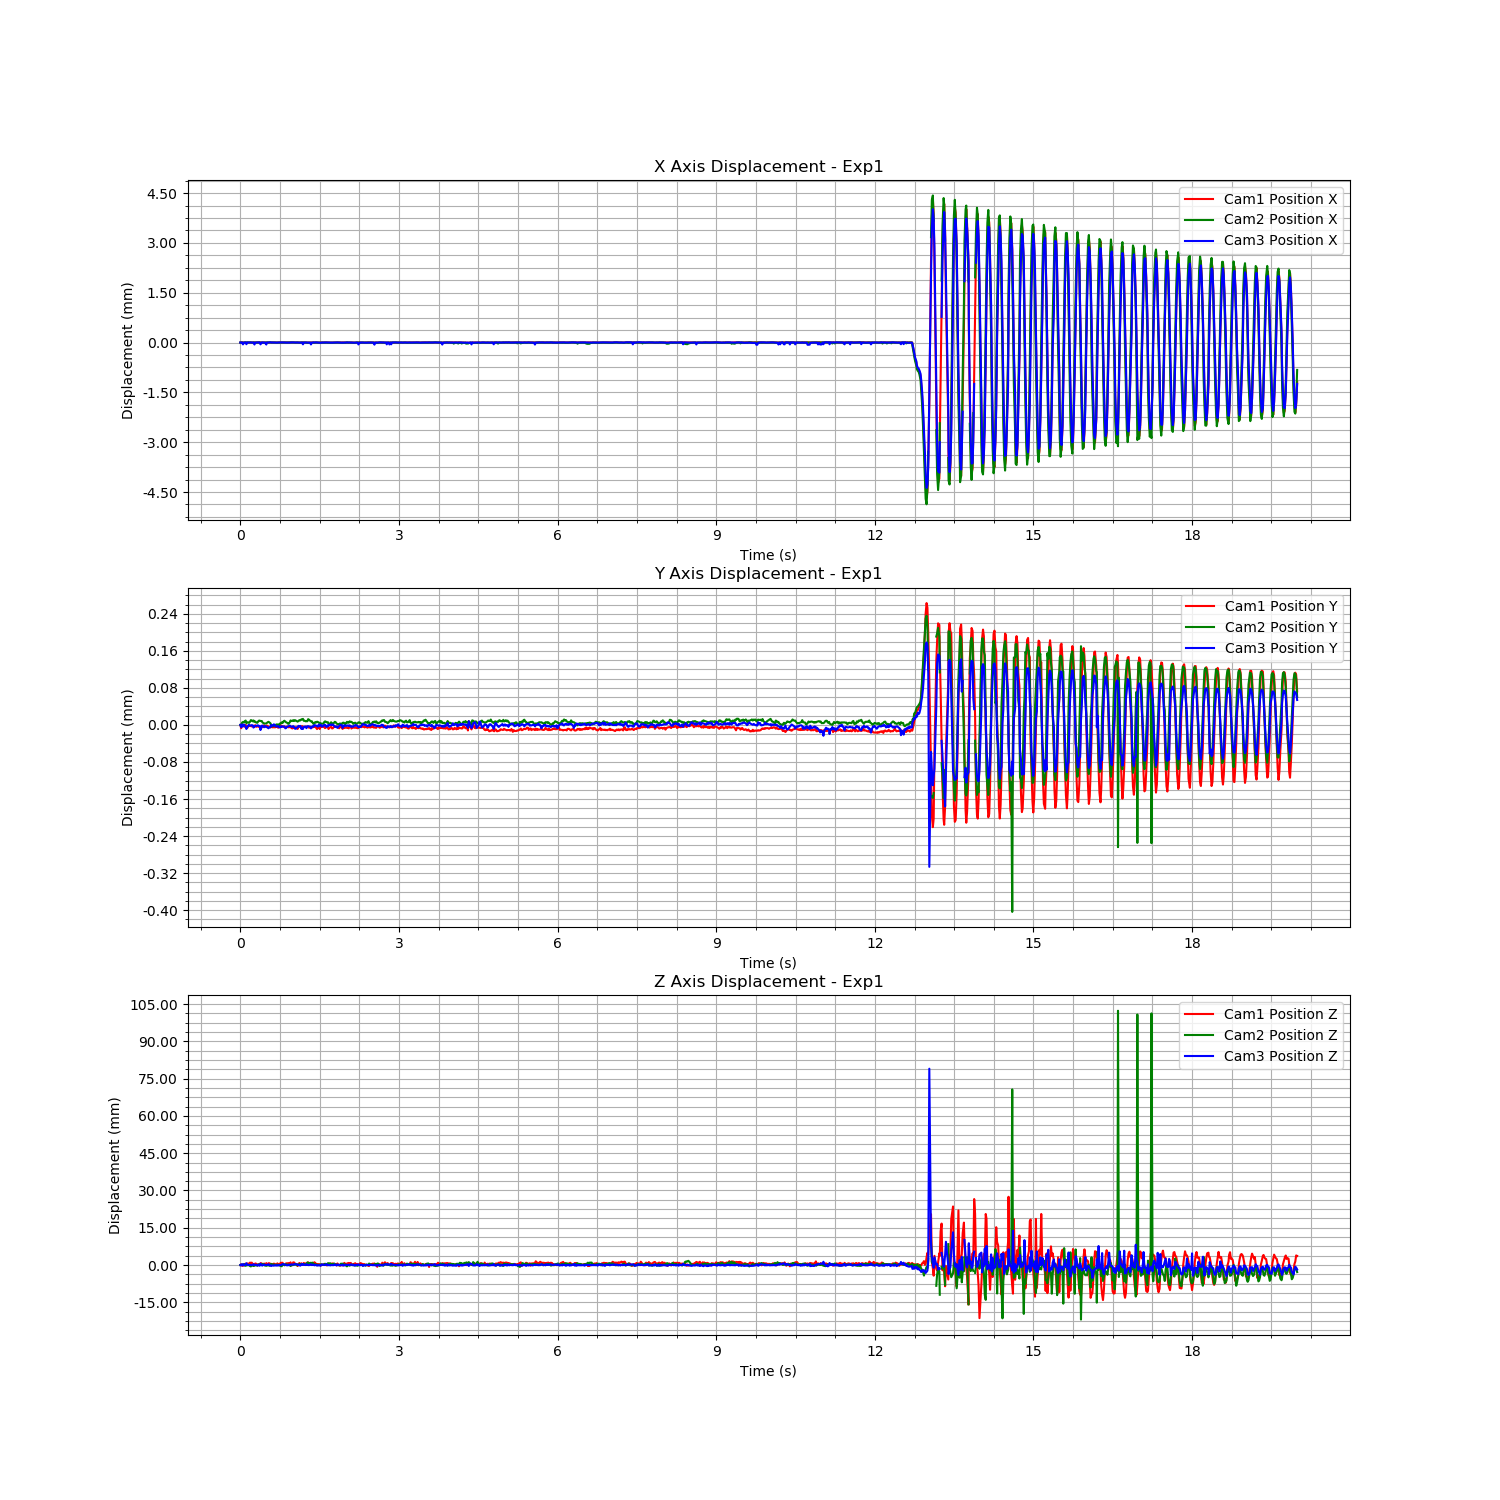

The table this chart was drawn from, first rows:
Time (s), Cam1 Fiducial ID, Cam1 Position X, Cam1 Position Y, Cam1 Position Z, Cam1 Rotation X, Cam1 Rotation Y, Cam1 Rotation Z, Cam1 Rotation W, Cam2 Fiducial ID, Cam2 Position X, Cam2 Position Y, Cam2 Position Z, Cam2 Rotation X, Cam2 Rotation Y, Cam2 Rotation Z, Cam2 Rotation W, Cam3 Fiducial ID, Cam3 Position X, Cam3 Position Y, Cam3 Position Z, Cam3 Rotation X, Cam3 Rotation Y, Cam3 Rotation Z
1723197336, 9, -0.008703, 0.001547, 2.53, -0.98, 0.003842, 0.1977, -0.02297, 9, -0.01494, -0.006823, 2.062, 0.9918, -0.003492, 0.128, -0.0006354, 9, 0.009936, -0.007343, 1.488, -0.967, -0.001401, -0.2547
1723197336, 9, -0.0087, 0.001539, 2.53, -0.98, 0.003899, 0.1978, -0.02282, 9, -0.01494, -0.006823, 2.062, 0.9918, -0.003398, 0.1278, -0.001147, 9, 0.009939, -0.007348, 1.488, -0.967, -0.001415, -0.2547
1723197336, 9, -0.008695, 0.001544, 2.529, -0.9799, 0.003955, 0.1982, -0.02274, 9, -0.01494, -0.006818, 2.062, -0.9918, 0.003502, -0.1277, 0.0009844, 9, 0.009938, -0.007342, 1.488, -0.9669, -0.00132, -0.2551
1723197336, 9, -0.008701, 0.001547, 2.529, -0.9799, 0.003858, 0.198, -0.02273, 9, -0.01494, -0.006817, 2.062, 0.9918, -0.003482, 0.1278, -0.001517, 9, 0.009881, -0.007346, 1.488, -0.9653, -0.002749, 0.2612
1723197336, 9, -0.008701, 0.001544, 2.53, -0.9799, 0.003927, 0.1979, -0.023, 9, -0.01494, -0.006818, 2.062, -0.9919, 0.003365, -0.127, 0.001519, 9, 0.009935, -0.007342, 1.488, -0.9668, -0.001398, -0.2554
1723197336, 9, -0.008701, 0.001543, 2.53, -0.98, 0.003926, 0.1976, -0.0229, 9, -0.01493, -0.006815, 2.062, 0.9917, -0.003403, 0.1283, -0.0008828, 9, 0.009936, -0.007344, 1.488, -0.9669, -0.001295, -0.255
1723197336, 9, -0.0087, 0.001547, 2.53, -0.98, 0.004023, 0.1977, -0.02261, 9, -0.01493, -0.006813, 2.062, 0.9917, -0.003453, 0.1282, -0.001232, 9, 0.00994, -0.007347, 1.488, -0.967, -0.001428, -0.2549
1723197336, 9, -0.008701, 0.001542, 2.53, -0.98, 0.003828, 0.1979, -0.02255, 9, -0.01494, -0.006819, 2.062, 0.9918, -0.003408, 0.1275, -0.001189, 9, 0.009885, -0.007352, 1.488, -0.9654, -0.00275, 0.2608
1723197336, 9, -0.008699, 0.00154, 2.53, -0.98, 0.003865, 0.1976, -0.02292, 9, -0.01493, -0.006817, 2.062, 0.9918, -0.003451, 0.1276, -0.001086, 9, 0.009939, -0.007347, 1.488, -0.9669, -0.001493, -0.2553
1723197336, 9, -0.008697, 0.001545, 2.53, -0.9799, 0.003857, 0.198, -0.0224, 9, -0.01494, -0.006818, 2.062, 0.9918, -0.003418, 0.128, -0.001272, 9, 0.009939, -0.007343, 1.488, -0.967, -0.001302, -0.2549
1723197336, 9, -0.008699, 0.001546, 2.53, -0.98, 0.003894, 0.1977, -0.02313, 9, -0.01494, -0.006819, 2.062, 0.9918, -0.003386, 0.128, -0.001305, 9, 0.009938, -0.007344, 1.488, -0.967, -0.001358, -0.2549
1723197336, 9, -0.008701, 0.001545, 2.531, -0.9801, 0.003932, 0.1973, -0.023, 9, -0.01493, -0.006816, 2.061, 0.9917, -0.003424, 0.1283, -0.0009132, 9, 0.009935, -0.007344, 1.488, -0.9669, -0.001355, -0.2551
1723197336, 9, -0.008701, 0.001544, 2.53, -0.98, 0.003934, 0.1976, -0.02308, 9, -0.01493, -0.006813, 2.061, 0.9917, -0.003433, 0.1285, -0.002109, 9, 0.009937, -0.007344, 1.488, -0.967, -0.001351, -0.2548
1723197336, 9, -0.0087, 0.001543, 2.531, -0.9801, 0.004004, 0.1973, -0.02312, 9, -0.01494, -0.006813, 2.062, 0.9919, -0.003325, 0.127, -0.00158, 9, 0.009935, -0.007343, 1.488, -0.9669, -0.0014, -0.2552
1723197336, 9, -0.008701, 0.001544, 2.53, -0.98, 0.003843, 0.1977, -0.02335, 9, -0.01494, -0.006815, 2.062, 0.9919, -0.003342, 0.1273, -0.001389, 9, 0.009937, -0.007344, 1.488, -0.967, -0.001376, -0.2549
1723197336, 9, -0.008701, 0.001542, 2.529, -0.9799, 0.003796, 0.1983, -0.02305, 9, -0.01493, -0.006813, 2.061, 0.9917, -0.003411, 0.1282, -0.001227, 9, 0.009936, -0.007349, 1.488, -0.967, -0.001433, -0.2549
1723197336, 9, -0.008701, 0.001544, 2.53, -0.9799, 0.003996, 0.198, -0.02282, 9, -0.01494, -0.006816, 2.062, 0.9918, -0.003373, 0.1278, -0.001363, 9, 0.009877, -0.007346, 1.488, -0.9651, -0.00266, 0.2617
1723197336, 9, -0.008702, 0.001546, 2.53, -0.98, 0.003841, 0.1975, -0.023, 9, -0.01494, -0.006816, 2.062, 0.9918, -0.003408, 0.1276, -0.001122, 9, 0.009935, -0.007345, 1.488, -0.9669, -0.001377, -0.255
1723197336, 9, -0.0087, 0.001542, 2.53, -0.98, 0.003916, 0.1977, -0.02316, 9, -0.01494, -0.006818, 2.062, 0.9918, -0.003361, 0.1277, -0.001083, 9, 0.009937, -0.007345, 1.488, -0.967, -0.001393, -0.2548
1723197336, 9, -0.008698, 0.001544, 2.529, -0.9799, 0.003938, 0.1982, -0.02312, 9, -0.01494, -0.006818, 2.062, -0.9918, 0.00342, -0.1281, 0.0006361, 9, 0.009938, -0.007344, 1.488, -0.9669, -0.001369, -0.255
1723197336, 9, -0.0087, 0.001544, 2.53, -0.9799, 0.00392, 0.1979, -0.023, 9, -0.01494, -0.006816, 2.062, 0.9919, -0.003334, 0.127, -0.001539, 9, 0.009938, -0.007344, 1.488, -0.967, -0.0014, -0.2549
1723197336, 9, -0.0087, 0.001542, 2.53, -0.9801, 0.003861, 0.1973, -0.02276, 9, -0.01494, -0.006814, 2.062, 0.9918, -0.003409, 0.1279, -0.0008307, 9, 0.009942, -0.007345, 1.488, -0.967, -0.001332, -0.2547
1723197336, 9, -0.008694, 0.001542, 2.53, -0.98, 0.003878, 0.1978, -0.02244, 9, -0.01494, -0.006814, 2.062, 0.9919, -0.003408, 0.1274, -0.0007406, 9, 0.009938, -0.007345, 1.487, -0.9669, -0.001345, -0.2551
1723197336, 9, -0.0087, 0.001543, 2.53, -0.98, 0.003949, 0.1974, -0.0227, 9, -0.01494, -0.006814, 2.062, 0.9918, -0.00336, 0.1276, -0.001136, 9, 0.009882, -0.007354, 1.488, -0.9653, -0.002836, 0.2611
1723197336, 9, -0.008702, 0.001542, 2.53, -0.98, 0.003955, 0.1977, -0.02285, 9, -0.01494, -0.006814, 2.062, 0.9919, -0.003412, 0.1268, -0.0008435, 9, 0.009941, -0.007344, 1.488, -0.9669, -0.001389, -0.2553
1723197336, 9, -0.008699, 0.001541, 2.53, -0.9799, 0.003891, 0.1981, -0.02264, 9, -0.01494, -0.006817, 2.062, 0.9918, -0.003448, 0.1276, -0.001044, 9, 0.009938, -0.007344, 1.487, -0.9669, -0.001287, -0.2552
1723197336, 9, -0.008699, 0.001545, 2.53, -0.9799, 0.003918, 0.1981, -0.0229, 9, -0.01494, -0.006819, 2.062, 0.9918, -0.003419, 0.1276, -0.0009756, 9, 0.009939, -0.007346, 1.488, -0.967, -0.001393, -0.2548
1723197336, 9, -0.008704, 0.001546, 2.53, -0.98, 0.003915, 0.1978, -0.02316, 9, -0.01494, -0.00682, 2.062, 0.9918, -0.003346, 0.1274, -0.001052, 9, 0.009936, -0.007348, 1.488, -0.967, -0.001401, -0.2548
1723197336, 9, -0.008703, 0.001544, 2.53, -0.9799, 0.003869, 0.198, -0.02267, 9, -0.01494, -0.00682, 2.062, 0.9917, -0.003402, 0.1282, -0.001145, 9, 0.009935, -0.007345, 1.488, -0.9669, -0.00142, -0.255
1723197336, 9, -0.008703, 0.001542, 2.53, -0.98, 0.003911, 0.1977, -0.02312, 9, -0.01494, -0.00682, 2.062, 0.9918, -0.003374, 0.1281, -0.0008807, 9, 0.009876, -0.007348, 1.488, -0.9652, -0.002711, 0.2614
1723197336, 9, -0.008699, 0.001545, 2.529, -0.9799, 0.004033, 0.198, -0.023, 9, -0.01494, -0.006819, 2.062, 0.9917, -0.003344, 0.1282, -0.001262, 9, 0.009935, -0.007347, 1.488, -0.9669, -0.001466, -0.2551
1723197336, 9, -0.008701, 0.001544, 2.53, -0.9799, 0.003901, 0.1979, -0.02296, 9, -0.01494, -0.006817, 2.062, 0.9918, -0.003341, 0.1279, -0.0009782, 9, 0.009938, -0.007349, 1.488, -0.967, -0.001395, -0.2549
1723197336, 9, -0.008704, 0.001542, 2.53, -0.98, 0.003949, 0.1977, -0.02314, 9, -0.01494, -0.006816, 2.062, 0.9918, -0.003461, 0.128, -0.001319, 9, 0.009938, -0.00735, 1.488, -0.967, -0.00147, -0.2547
1723197336, 9, -0.0087, 0.001542, 2.53, -0.98, 0.003913, 0.1977, -0.0231, 9, -0.01493, -0.006817, 2.062, 0.9917, -0.003386, 0.1285, -0.001092, 9, 0.009939, -0.007348, 1.488, -0.967, -0.001401, -0.2549
1723197336, 9, -0.008697, 0.001541, 2.53, -0.9799, 0.003961, 0.198, -0.02294, 9, -0.01494, -0.00682, 2.062, 0.9918, -0.003444, 0.1278, -0.0007041, 9, 0.009942, -0.007347, 1.488, -0.9669, -0.001318, -0.255
1723197336, 9, -0.008702, 0.001546, 2.53, -0.9799, 0.003957, 0.1979, -0.02285, 9, -0.01494, -0.006824, 2.062, 0.9919, -0.003356, 0.1273, -0.0006467, 9, 0.009936, -0.007343, 1.487, -0.9668, -0.001277, -0.2554
1723197336, 9, -0.008699, 0.001544, 2.53, -0.9799, 0.003874, 0.198, -0.02282, 9, -0.01494, -0.006826, 2.062, 0.9918, -0.003378, 0.1277, -0.0009223, 9, 0.009939, -0.007344, 1.488, -0.9669, -0.001287, -0.2551
1723197336, 9, -0.0087, 0.001541, 2.53, -0.98, 0.003857, 0.1978, -0.0228, 9, -0.01494, -0.006823, 2.062, 0.9918, -0.003422, 0.1278, -0.0007939, 9, 0.009936, -0.007345, 1.488, -0.9669, -0.001406, -0.2551
1723197336, 9, -0.008702, 0.001543, 2.53, -0.98, 0.003917, 0.1978, -0.02303, 9, -0.01494, -0.006825, 2.062, 0.9918, -0.00341, 0.1278, -0.0008918, 9, 0.009938, -0.007341, 1.487, -0.9669, -0.001312, -0.2552
1723197336, 9, -0.008703, 0.001541, 2.53, -0.9799, 0.00393, 0.1979, -0.02321, 9, -0.01494, -0.006824, 2.062, 0.9918, -0.00342, 0.1281, -0.0008183, 9, 0.009935, -0.007343, 1.488, -0.9669, -0.001442, -0.2553
1723197337, 9, -0.008702, 0.001543, 2.53, -0.9799, 0.003878, 0.198, -0.02309, 9, -0.01494, -0.006823, 2.062, 0.9918, -0.003427, 0.1276, -0.0008613, 9, 0.009936, -0.007346, 1.488, -0.967, -0.001363, -0.255
1723197337, 9, -0.008699, 0.001542, 2.53, -0.98, 0.003913, 0.1979, -0.02268, 9, -0.01494, -0.006822, 2.062, 0.9919, -0.003368, 0.1272, -0.000731, 9, 0.009932, -0.007346, 1.487, -0.9669, -0.001418, -0.2552
1723197337, 9, -0.008703, 0.001543, 2.53, -0.98, 0.003934, 0.1975, -0.02302, 9, -0.01494, -0.006822, 2.062, 0.9918, -0.003325, 0.1275, -0.0007063, 9, 0.009935, -0.007346, 1.488, -0.9669, -0.00139, -0.255
1723197337, 9, -0.008699, 0.00154, 2.53, -0.98, 0.004014, 0.1978, -0.0227, 9, -0.01494, -0.006822, 2.062, 0.9919, -0.003355, 0.1271, -0.0008007, 9, 0.009936, -0.007345, 1.487, -0.9669, -0.001311, -0.2552
1723197337, 9, -0.008698, 0.001543, 2.53, -0.9799, 0.003961, 0.198, -0.02296, 9, -0.01494, -0.006823, 2.062, 0.9919, -0.003309, 0.1272, -0.0009572, 9, 0.009937, -0.007348, 1.488, -0.967, -0.001375, -0.2549
1723197337, 9, -0.008699, 0.001545, 2.53, -0.9799, 0.003963, 0.1979, -0.02311, 9, -0.01493, -0.00682, 2.062, 0.9918, -0.003376, 0.1281, -0.001073, 9, 0.009936, -0.007348, 1.488, -0.967, -0.001348, -0.2549
1723197337, 9, -0.008702, 0.001546, 2.531, -0.98, 0.003895, 0.1974, -0.02308, 9, -0.01493, -0.006819, 2.061, -0.9917, 0.003429, -0.1282, 0.0008949, 9, 0.009939, -0.007346, 1.488, -0.9669, -0.001387, -0.2551
1723197337, 9, -0.008702, 0.001545, 2.53, -0.98, 0.003956, 0.1975, -0.02291, 9, -0.01493, -0.006817, 2.061, -0.9917, 0.003504, -0.1284, 0.001176, 9, 0.009938, -0.007347, 1.488, -0.967, -0.001417, -0.2549
1723197337, 9, -0.008702, 0.001543, 2.53, -0.9801, 0.003917, 0.1973, -0.02298, 9, -0.01494, -0.006819, 2.062, 0.9918, -0.003415, 0.1275, -0.000755, 9, 0.00994, -0.007346, 1.488, -0.967, -0.001298, -0.2547
1723197337, 9, -0.008697, 0.001542, 2.53, -0.98, 0.003886, 0.1976, -0.02287, 9, -0.01494, -0.006815, 2.062, 0.9918, -0.003451, 0.1276, -0.001494, 9, 0.009937, -0.007346, 1.488, -0.967, -0.001478, -0.2548
1723197337, 9, -0.008698, 0.001543, 2.53, -0.9799, 0.003951, 0.1979, -0.02278, 9, -0.01494, -0.006814, 2.062, 0.9917, -0.003405, 0.1282, -0.001063, 9, 0.009936, -0.007346, 1.488, -0.967, -0.001406, -0.2548
1723197337, 9, -0.008699, 0.001542, 2.53, -0.9799, 0.003867, 0.1979, -0.0228, 9, -0.01494, -0.006816, 2.062, 0.9918, -0.003422, 0.128, -0.001368, 9, 0.009935, -0.00735, 1.488, -0.967, -0.001434, -0.2549
1723197337, 9, -0.008702, 0.001541, 2.53, -0.9801, 0.003844, 0.1974, -0.02287, 9, -0.01494, -0.006817, 2.062, 0.9919, -0.003357, 0.1274, -0.001454, 9, 0.009933, -0.007349, 1.488, -0.9669, -0.0014, -0.2552
1723197337, 9, -0.008702, 0.001543, 2.53, -0.9801, 0.003881, 0.1974, -0.02272, 9, -0.01494, -0.006818, 2.062, -0.9918, 0.003407, -0.1279, 0.001142, 9, 0.009932, -0.007347, 1.488, -0.9668, -0.001376, -0.2554
1723197337, 9, -0.008703, 0.001543, 2.53, -0.98, 0.003867, 0.1977, -0.02293, 9, -0.01494, -0.006821, 2.062, 0.9918, -0.003386, 0.1275, -0.001502, 9, 0.009935, -0.007346, 1.488, -0.9669, -0.001345, -0.2553
1723197337, 9, -0.008701, 0.001541, 2.53, -0.9801, 0.003869, 0.1973, -0.02311, 9, -0.01494, -0.00682, 2.062, 0.9918, -0.003368, 0.1278, -0.001052, 9, 0.009935, -0.007345, 1.488, -0.9669, -0.001398, -0.255
1723197337, 9, -0.008702, 0.001542, 2.53, -0.98, 0.003797, 0.1978, -0.02303, 9, -0.01493, -0.006817, 2.062, 0.9917, -0.003362, 0.1283, -0.0008391, 9, 0.009932, -0.007344, 1.488, -0.9669, -0.001336, -0.255
1723197337, 9, -0.0087, 0.001543, 2.531, -0.9801, 0.003903, 0.1972, -0.02299, 9, -0.01493, -0.006813, 2.061, 0.9918, -0.003485, 0.1281, -0.001395, 9, 0.009937, -0.007346, 1.488, -0.967, -0.001327, -0.2549
1723197337, 9, -0.008698, 0.00154, 2.529, -0.9799, 0.003835, 0.1983, -0.02277, 9, -0.01494, -0.006815, 2.062, -0.9918, 0.003385, -0.1275, 0.001959, 9, 0.00994, -0.007347, 1.488, -0.967, -0.001378, -0.2548
1723197337, 9, -0.0087, 0.001539, 2.53, -0.98, 0.003856, 0.1975, -0.02299, 9, -0.01493, -0.006814, 2.062, -0.9918, 0.003391, -0.1275, 0.001141, 9, 0.00994, -0.007347, 1.488, -0.967, -0.001359, -0.2547
... 1,133 more rows
